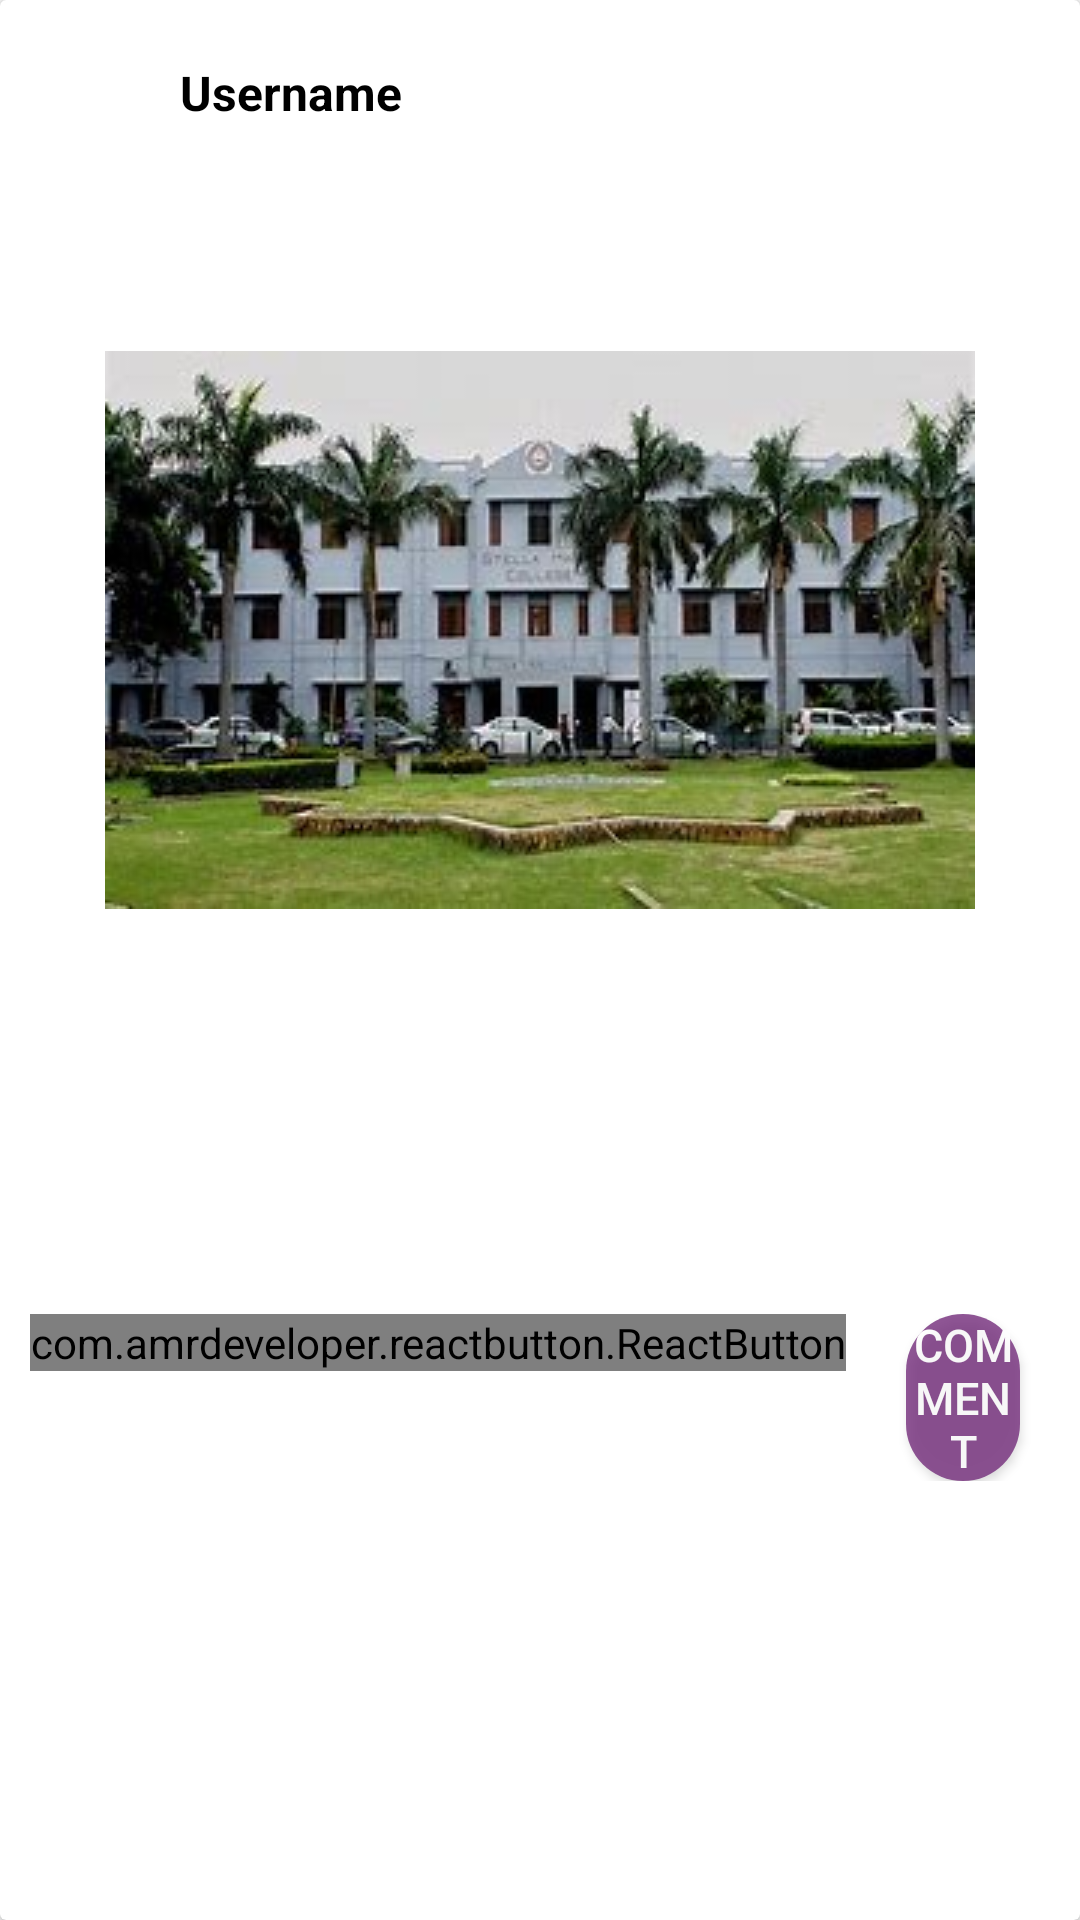

Layout XML and referenced resources for this Android screen:
<!-- AndroidManifest.xml: application theme AppTheme -->
<!-- res/layout/splash_template.xml -->
<?xml version="1.0" encoding="utf-8"?>
<androidx.cardview.widget.CardView
    xmlns:android="http://schemas.android.com/apk/res/android"
    android:layout_width="match_parent"
    android:layout_height="wrap_content"
    android:layout_marginHorizontal="10dp"
    android:layout_marginVertical="5dp">

    <RelativeLayout
        android:layout_width="match_parent"
        android:layout_height="match_parent"
        android:padding="10dp">

        <ImageView
            android:id="@+id/profile_image"
            android:layout_alignParentTop="true"
            android:layout_width="40dp"
            android:layout_height="40dp"
            android:layout_marginBottom="10dp"
            android:src="@drawable/profile"
            android:contentDescription="Profile Picture">
        </ImageView>

        <TextView
            android:id="@+id/username"
            android:layout_toEndOf="@id/profile_image"
            android:layout_width="wrap_content"
            android:layout_height="wrap_content"
            android:layout_gravity="center_vertical"
            android:textColor="#000000"
            android:layout_marginTop="10dp"
            android:layout_marginStart="10dp"
            android:text="Username"
            android:textSize="16sp"
            android:textStyle="bold">
        </TextView>

        <ImageView
            android:id="@+id/splashPic"
            android:layout_width="wrap_content"
            android:layout_height="300dp"
            android:scaleType="centerInside"
            android:layout_marginBottom="10dp"
            android:layout_centerHorizontal="true"
            android:layout_below="@id/profile_image"
            android:src="@drawable/smc">
        </ImageView>

        <TextView
            android:id="@+id/description"
            android:layout_width="match_parent"
            android:layout_height="wrap_content"
            android:layout_below="@id/splashPic"
            android:layout_marginBottom="20dp"/>

        <TextView
            android:id="@+id/reactionCount"
            android:layout_width="wrap_content"
            android:layout_height="wrap_content"
            android:layout_below="@id/description"
            android:layout_marginBottom="10dp"/>

        <TextView
            android:id="@+id/commentCount"
            android:layout_width="wrap_content"
            android:layout_height="wrap_content"
            android:layout_toEndOf="@id/reactionCount"
            android:layout_below="@id/description"/>

        <RelativeLayout
            android:layout_width="match_parent"
            android:layout_height="wrap_content"
            android:layout_below="@id/reactionCount">

            <com.amrdeveloper.reactbutton.ReactButton
                android:id="@+id/postReaction"
                android:layout_width="wrap_content"
                android:layout_height="wrap_content"
                android:layout_marginEnd="10dp"
                android:background="@color/colorWhite"/>

            <Button
                android:id="@+id/comment"
                android:layout_alignParentEnd="true"
                android:layout_width="150sp"
                android:layout_toEndOf="@id/postReaction"
                android:layout_marginHorizontal="10dp"
                android:layout_height="wrap_content"
                android:alpha="0.8"
                android:textColor="@color/colorWhite"
                android:background="@drawable/custom_comment_button"
                android:textSize="15sp"
                android:text="Comment" />
        </RelativeLayout>

        <ImageButton
            android:id="@+id/deletePost"
            android:layout_width="wrap_content"
            android:layout_height="wrap_content"
            android:layout_alignParentEnd="true"
            android:visibility="invisible"
            android:background="@drawable/ic_baseline_cancel_24"/>
    </RelativeLayout>
</androidx.cardview.widget.CardView>
<!-- resources referenced by this layout -->
<resources>
  <color name="colorWhite">#FFFFFF</color>
  <!-- drawable custom_comment_button (drawable) -->
  <?xml version="1.0" encoding="utf-8"?>
  <shape xmlns:android="http://schemas.android.com/apk/res/android" android:shape="rectangle">
  
      <solid android:color="@color/colorPrimary" />
      <corners android:radius="50sp"/>
  </shape>
  <!-- drawable ic_baseline_cancel_24 (drawable) -->
  <vector android:alpha="0.72" android:height="24dp"
      android:tint="#732C7B" android:viewportHeight="24"
      android:viewportWidth="24" android:width="24dp" xmlns:android="http://schemas.android.com/apk/res/android">
      <path android:fillColor="@android:color/white" android:pathData="M12,2C6.47,2 2,6.47 2,12s4.47,10 10,10 10,-4.47 10,-10S17.53,2 12,2zM17,15.59L15.59,17 12,13.41 8.41,17 7,15.59 10.59,12 7,8.41 8.41,7 12,10.59 15.59,7 17,8.41 13.41,12 17,15.59z"/>
  </vector>
  <!-- drawable smc: jpg bitmap (drawable, 18029 bytes) -->
  <style name="AppTheme" parent="Theme.AppCompat.Light.NoActionBar">
          
          <item name="colorPrimary">@color/colorPrimary</item>
          <item name="colorPrimaryDark">@color/colorPrimaryDark</item>
          <item name="colorAccent">@color/colorAccent</item>
          <item name="android:windowDisablePreview">true</item>
      </style>
  <color name="colorPrimary">#732C7B</color>
  <color name="colorPrimaryDark">#421C52</color>
  <color name="colorAccent">#e35f8f</color>
</resources>
